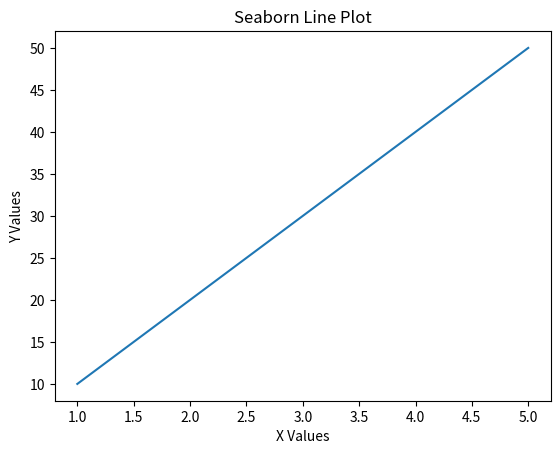

The matplotlib source for this figure:
import seaborn as sns
import matplotlib.pyplot as plt

# Data
x = [1, 2, 3, 4, 5]
y = [10, 20, 30, 40, 50]

# Line plot
sns.lineplot(x=x, y=y)

plt.title("Seaborn Line Plot")
plt.xlabel("X Values")
plt.ylabel("Y Values")

plt.show()
